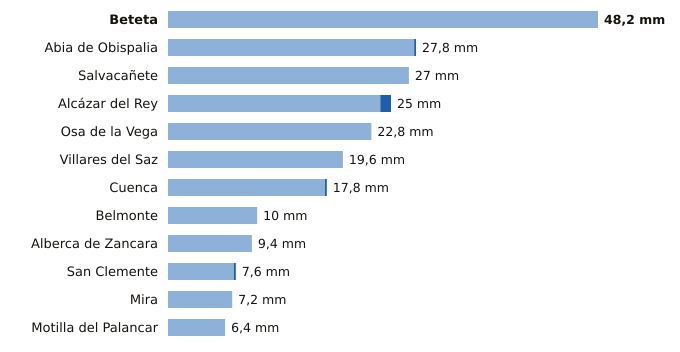

Source data for this figure (header and first rows):
estacion, provincia, indicativo, mm_6_dias_anteriores, mm_hoy, mm_7_dias, horas_de_hoy
Beteta, Cuenca, 3040Y, 48.2, 0.0, 48.2, 12
Abia de Obispalia, Cuenca, 4070Y, 27.6, 0.2, 27.8, 11
Salvacañete, Cuenca, 8210Y, 27.0, 0.0, 27.0, 10
Alcázar del Rey, Cuenca, 4051Y, 23.8, 1.2, 25.0, 9
Osa de la Vega, Cuenca, 4093Y, 22.8, 0.0, 22.8, 12
Villares del Saz, Cuenca, 4075Y, 19.6, 0.0, 19.6, 11
Cuenca, Cuenca, 8096, 17.6, 0.2, 17.8, 12
Belmonte, Cuenca, 4095Y, 10.0, 0.0, 10.0, 10
Alberca de Zancara, Cuenca, 4089A, 9.4, 0.0, 9.4, 11
San Clemente, Cuenca, 4090Y, 7.4, 0.2, 7.6, 12
Mira, Cuenca, 8245Y, 7.2, 0.0, 7.2, 9
Motilla del Palancar, Cuenca, 8155Y, 6.4, 0.0, 6.4, 12
